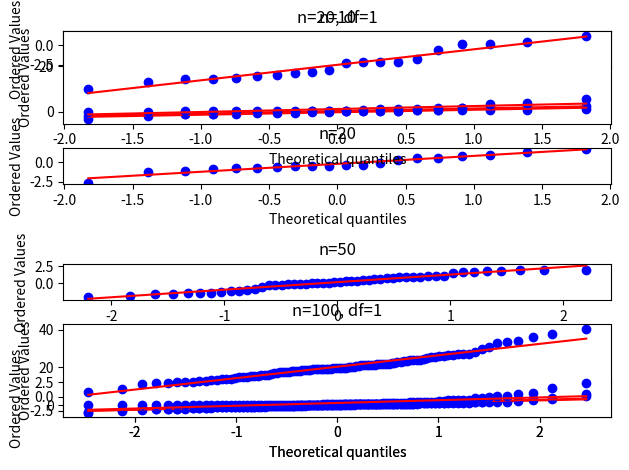

Source code (Python):
#!/usr/bin/env python3
# -*- coding: utf-8 -*-

import matplotlib.pyplot as plt
import numpy as np
import scipy.stats as st

# a)
i = 1
ns = [10, 20, 50, 100]
for n in ns:
    x = st.norm.rvs(size=n)
    plt.subplot(len(ns), 1, i)
    st.probplot(x, plot=plt)
    plt.title('n={}'.format(n))
    i += 1
plt.tight_layout()
plt.show()

# b)
dfs = [20, 7]
ns = [20, 100]
for df in dfs:
    i = 1
    for n in ns:
        x = st.t.rvs(size=n, df=df)
        plt.subplot(len(ns), 1, i)
        st.probplot(x, plot=plt)
        plt.title('n={}, df={}'.format(n, df))
        i += 1
    plt.tight_layout()
    plt.show()

# c)
ns = [20, 100]
dfs = [20, 1]
for df in dfs:
    i = 1
    for n in ns:
        x = st.chi2.rvs(size=n, df=df)
        plt.subplot(len(ns), 1, i)
        st.probplot(x, plot=plt)
        plt.title('n={}, df={}'.format(n, df))
        i += 1
    plt.tight_layout()
    plt.show()
